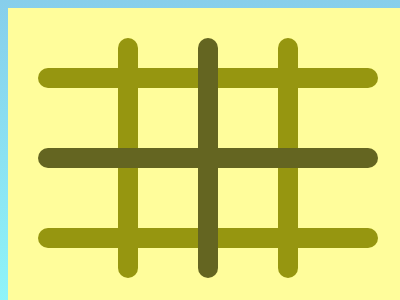

Write the HTML and CSS that draws this image.

<!DOCTYPE html>
<html>

<head>
  <meta charset='utf-8'>
  <meta http-equiv='X-UA-Compatible' content='IE=edge'>
  <title>CSS Battle Solution - Battle #30 - #188 Icecream Sticks</title>
  <style>
    body {
      display: grid;
      place-items: center;
      min-height: 96vh;
      background: linear-gradient(skyblue, rgb(143, 246, 249));
    }

    .container {
      height: 300px;
      width: 400px;
      background: #FFFD9B;
      position: relative;
    }

    .container>* {
      position: absolute;
      background: #646521;
      width: 20px
    }

    p {
      height: 240px;
      border-radius: 21q;
      top: 14px;
      left: 190px;
      box-shadow: 80px 0#969610, -80px 0#969610
    }

    [a] {
      rotate: 90deg;
      height: 340px;
      top: -36px
    }

    a {
      height: 20px;
      margin: 60px 190px;
      box-shadow: 0 160px#646521
    }
  </style>
</head>

<body>
  <div class="container">
    <p>
    <p a></p><a></a>
  </div>
</body>

</html>
